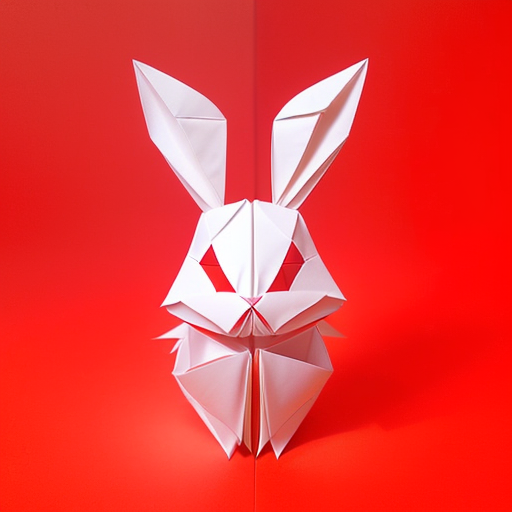
Generation parameters embedded in this image by AUTOMATIC1111 Stable Diffusion web UI or a fork of it (Forge, ...) (PNG 'parameters' text chunk):
(((masterpiece))), best quality,
((Chinese origami art of a cute happy smiling rabbit)), ((complicated origami with many paper layers)), ((every paper layer with shadows)), (red background), single color on each paper layer, front light, (detailed accurate rabbit face), three-dimensional, (white color paper grass), (happy face)
Negative prompt: ((blurry)), watermark, signature, text, weird face, human hands, human fingers, green
Steps: 32, Sampler: Euler a, CFG scale: 9.5, Seed: 139853437, Size: 512x512, Model hash: 10a699c0f3, Model: deliberate_v11